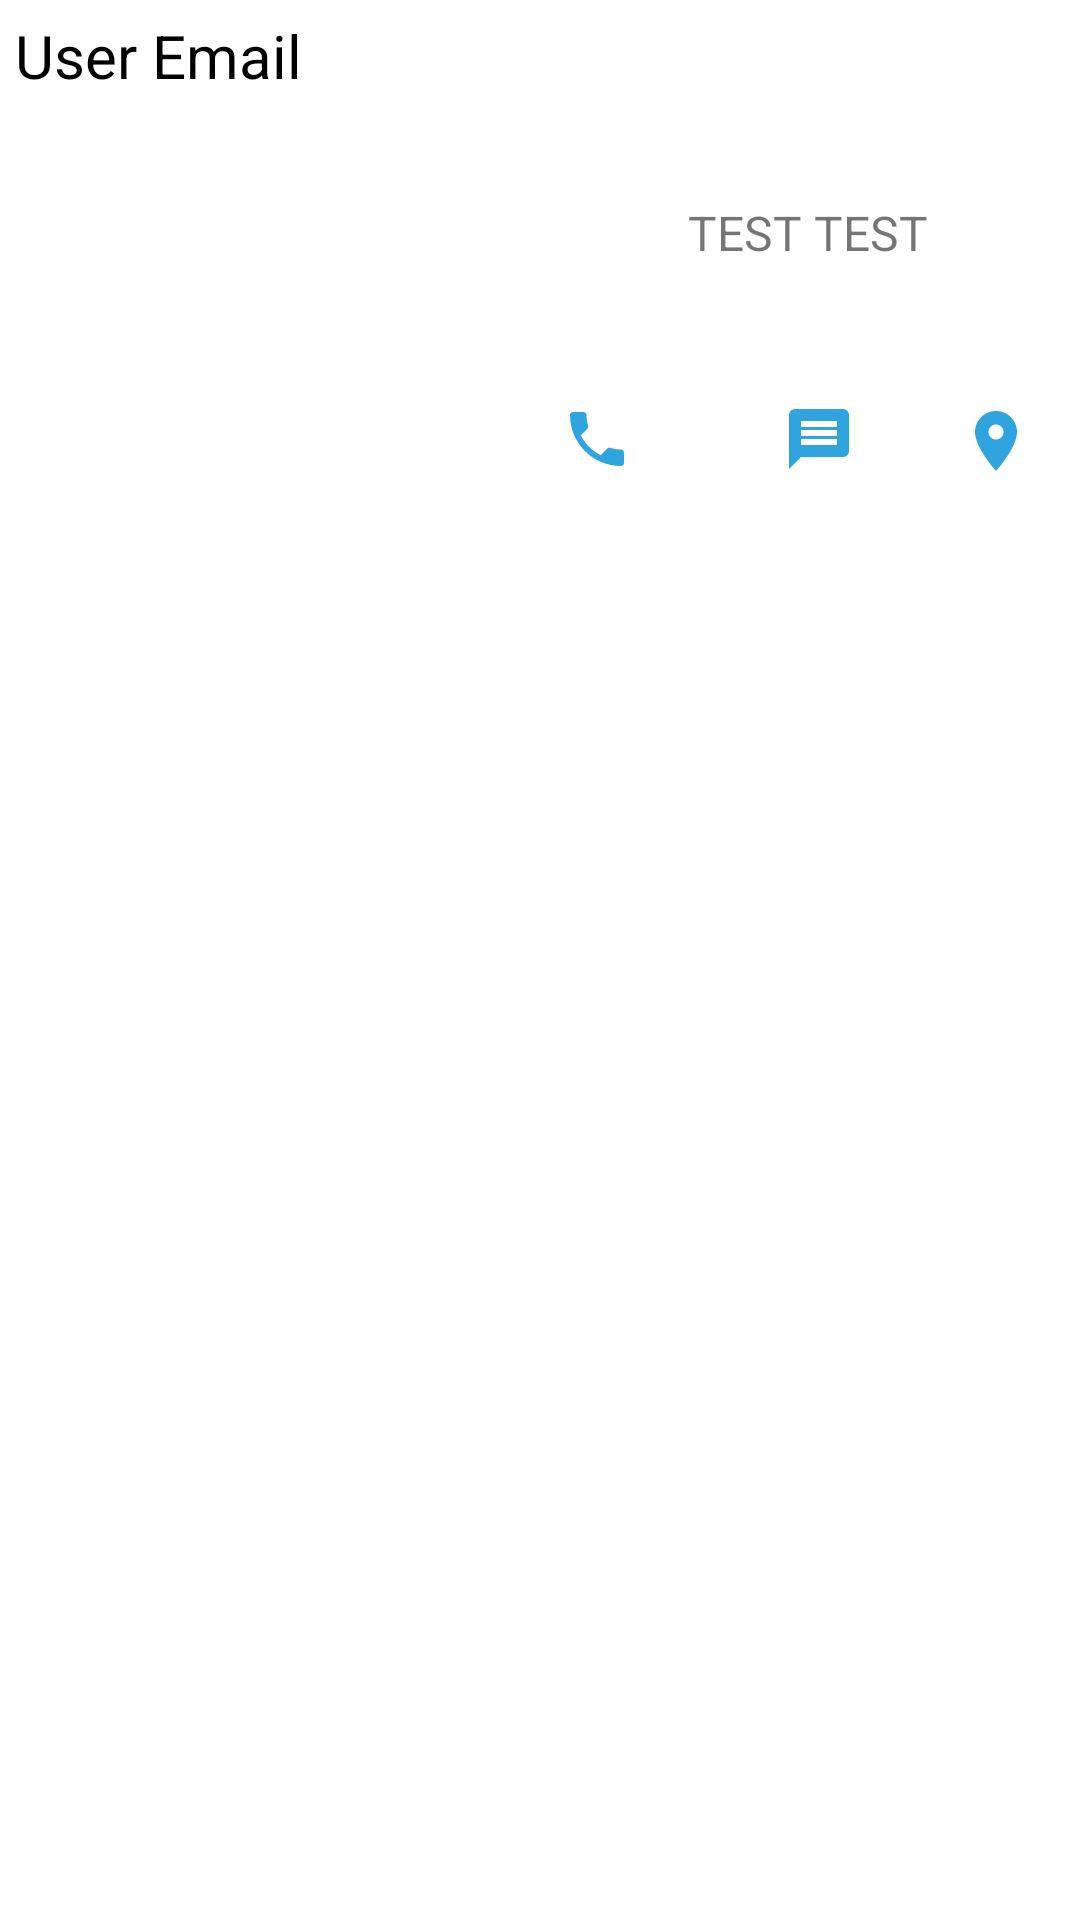

Layout XML and referenced resources for this Android screen:
<!-- AndroidManifest.xml: application theme Theme.Login -->
<!-- res/layout/recycler_row.xml -->
<?xml version="1.0" encoding="utf-8"?>
<androidx.constraintlayout.widget.ConstraintLayout
    xmlns:android="http://schemas.android.com/apk/res/android"
    xmlns:app="http://schemas.android.com/apk/res-auto"
    xmlns:tools="http://schemas.android.com/tools"
    android:layout_width="match_parent"
    android:layout_height="wrap_content"
    android:orientation="vertical"
    >

    <TextView
        android:id="@+id/recyclerEmailText"
        android:layout_width="match_parent"
        android:layout_height="wrap_content"
        android:layout_margin="5dp"
        android:layout_marginStart="8dp"
        android:layout_marginTop="8dp"
        android:layout_marginEnd="8dp"


        android:text="User Email"
        android:textColor="@color/black"
        android:textSize="20sp"
        app:layout_constraintEnd_toEndOf="parent"
        app:layout_constraintStart_toStartOf="parent"
        app:layout_constraintTop_toTopOf="parent"></TextView>

    <ImageView
        android:id="@+id/recyclerImageView"
        android:layout_width="169dp"
        android:layout_height="163dp"

        android:layout_margin="5dp"
        android:layout_marginTop="16dp"
        android:layout_marginBottom="16dp"
        app:layout_constraintBottom_toBottomOf="parent"
        app:layout_constraintStart_toStartOf="@+id/recyclerEmailText"
        app:layout_constraintTop_toBottomOf="@+id/recyclerEmailText"></ImageView>

    <TextView
        android:id="@+id/recyclerCommentText"
        android:layout_width="213dp"
        android:layout_height="43dp"
        android:layout_marginStart="8dp"
        android:padding="4dp"

        android:layout_marginTop="24dp"
        android:layout_marginEnd="8dp"
        android:gravity="center"
        android:text="TEST TEST"
        android:textSize="16sp"
        app:layout_constraintEnd_toEndOf="parent"
        app:layout_constraintStart_toEndOf="@+id/recyclerImageView"
        app:layout_constraintTop_toBottomOf="@+id/recyclerEmailText"></TextView>

    <TextView
        android:id="@+id/textView2"
        android:layout_width="98dp"
        android:layout_height="31dp"
        android:layout_marginStart="24dp"
        android:layout_marginTop="32dp"

        android:drawableStart="@drawable/ic_phone"
        android:drawableEnd="@drawable/ic_message"
        app:layout_constraintStart_toStartOf="@+id/recyclerCommentText"
        app:layout_constraintTop_toBottomOf="@+id/recyclerCommentText" />

    <TextView
        android:id="@+id/textView3"
        android:layout_width="51dp"
        android:layout_height="32dp"
        android:layout_marginStart="16dp"
        android:layout_marginTop="32dp"
        android:layout_marginEnd="24dp"
        android:drawableEnd="@drawable/ic_location"
        app:layout_constraintEnd_toEndOf="parent"
        app:layout_constraintStart_toEndOf="@+id/textView2"
        app:layout_constraintTop_toBottomOf="@+id/recyclerCommentText" />

</androidx.constraintlayout.widget.ConstraintLayout>
<!-- resources referenced by this layout -->
<resources>
  <color name="black">#FF000000</color>
  <!-- drawable ic_location (drawable) -->
  <vector android:height="24dp" android:tint="#2FA4DE"
      android:viewportHeight="24" android:viewportWidth="24"
      android:width="24dp" xmlns:android="http://schemas.android.com/apk/res/android">
      <path android:fillColor="@android:color/white" android:pathData="M12,2C8.13,2 5,5.13 5,9c0,5.25 7,13 7,13s7,-7.75 7,-13c0,-3.87 -3.13,-7 -7,-7zM12,11.5c-1.38,0 -2.5,-1.12 -2.5,-2.5s1.12,-2.5 2.5,-2.5 2.5,1.12 2.5,2.5 -1.12,2.5 -2.5,2.5z"/>
  </vector>
  <!-- drawable ic_message (drawable) -->
  <vector android:height="24dp" android:tint="#2FA4DE"
      android:viewportHeight="24" android:viewportWidth="24"
      android:width="24dp" xmlns:android="http://schemas.android.com/apk/res/android">
      <path android:fillColor="@android:color/white" android:pathData="M20,2L4,2c-1.1,0 -1.99,0.9 -1.99,2L2,22l4,-4h14c1.1,0 2,-0.9 2,-2L22,4c0,-1.1 -0.9,-2 -2,-2zM18,14L6,14v-2h12v2zM18,11L6,11L6,9h12v2zM18,8L6,8L6,6h12v2z"/>
  </vector>
  <!-- drawable ic_phone (drawable) -->
  <vector android:height="24dp" android:tint="#2FA4DE"
      android:viewportHeight="24" android:viewportWidth="24"
      android:width="24dp" xmlns:android="http://schemas.android.com/apk/res/android">
      <path android:fillColor="@android:color/white" android:pathData="M6.62,10.79c1.44,2.83 3.76,5.14 6.59,6.59l2.2,-2.2c0.27,-0.27 0.67,-0.36 1.02,-0.24 1.12,0.37 2.33,0.57 3.57,0.57 0.55,0 1,0.45 1,1V20c0,0.55 -0.45,1 -1,1 -9.39,0 -17,-7.61 -17,-17 0,-0.55 0.45,-1 1,-1h3.5c0.55,0 1,0.45 1,1 0,1.25 0.2,2.45 0.57,3.57 0.11,0.35 0.03,0.74 -0.25,1.02l-2.2,2.2z"/>
  </vector>
  <style name="Theme.Login" parent="Theme.MaterialComponents.DayNight.DarkActionBar">
          
          <item name="colorPrimary">@color/renk</item>
          <item name="colorPrimaryVariant">@color/purple_700</item>
          <item name="colorOnPrimary">@color/black</item>
          
          <item name="colorSecondary">@color/teal_200</item>
          <item name="colorSecondaryVariant">@color/teal_700</item>
          <item name="colorOnSecondary">@color/black</item>
          
         
          
          <item name="android:statusBarColor">@color/renk</item>
      </style>
  <color name="renk">#2FA4DE</color>
  <color name="purple_700">#FF3700B3</color>
  <color name="teal_200">#FF03DAC5</color>
  <color name="teal_700">#FF018786</color>
</resources>
